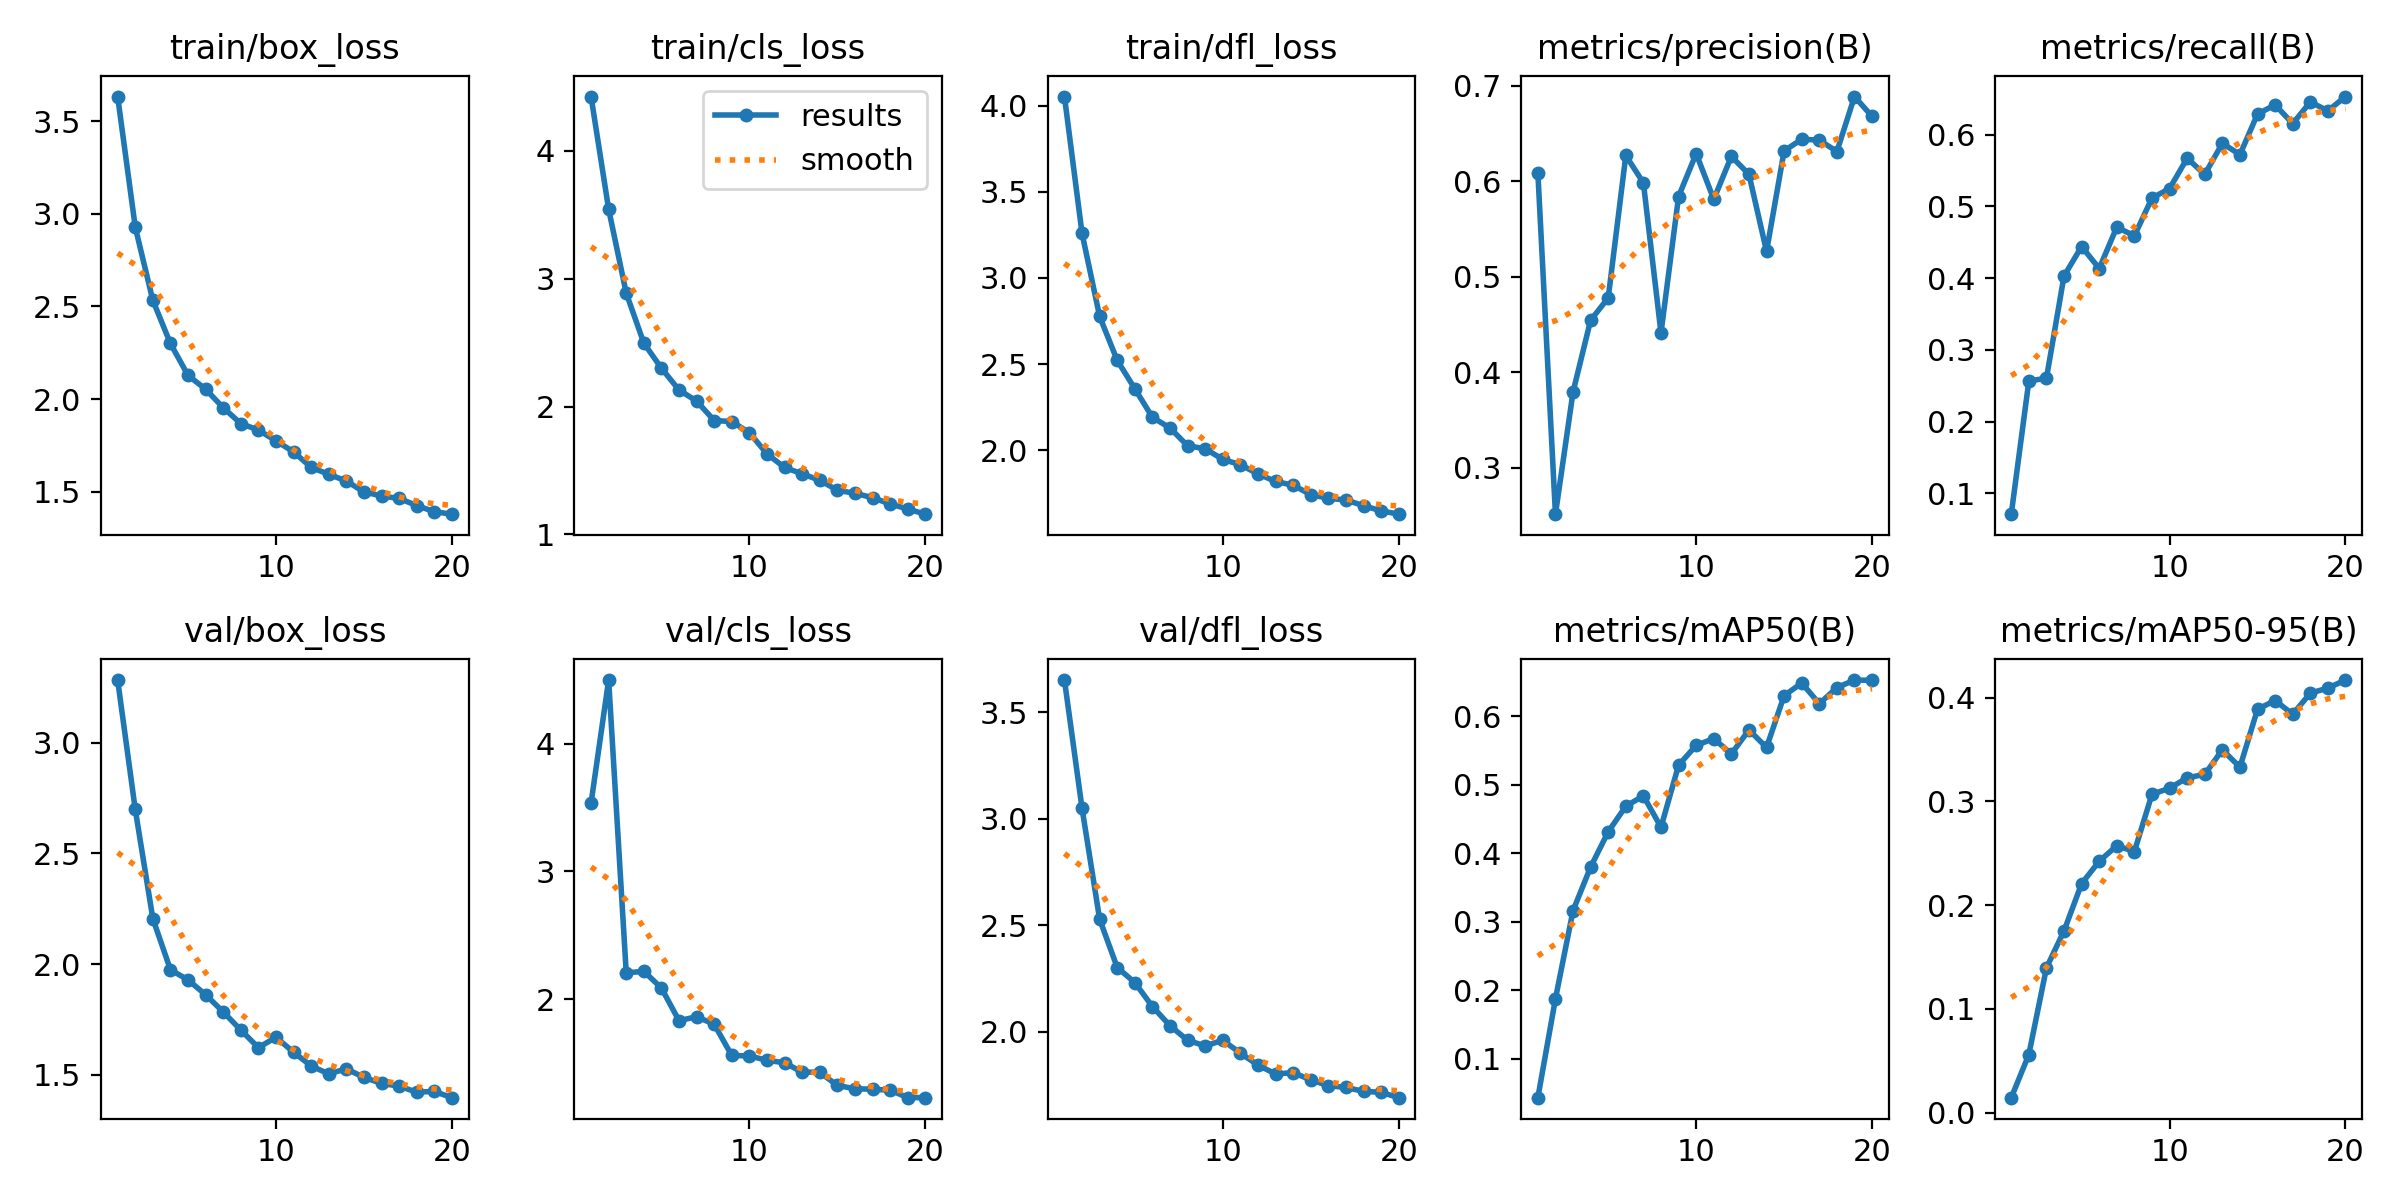

The table this chart was drawn from, first rows:
epoch, train/box_loss, train/cls_loss, train/dfl_loss, metrics/precision(B), metrics/recall(B), metrics/mAP50(B), metrics/mAP50-95(B), val/box_loss, val/cls_loss, val/dfl_loss, lr/pg0, lr/pg1, lr/pg2
1, 3.634, 4.425, 4.054, 0.609, 0.07103, 0.0432, 0.01454, 3.284, 3.534, 3.651, 0.0005512, 0.0005512, 0.0005512
2, 2.929, 3.543, 3.259, 0.2513, 0.2567, 0.1875, 0.05614, 2.699, 4.497, 3.048, 0.001052, 0.001052, 0.001052
3, 2.533, 2.887, 2.777, 0.3793, 0.2606, 0.3163, 0.1396, 2.206, 2.206, 2.528, 0.001498, 0.001498, 0.001498
4, 2.3, 2.497, 2.521, 0.4546, 0.4031, 0.3799, 0.1753, 1.975, 2.218, 2.301, 0.001419, 0.001419, 0.001419
5, 2.128, 2.3, 2.357, 0.4779, 0.4441, 0.4313, 0.2208, 1.928, 2.087, 2.23, 0.001337, 0.001337, 0.001337
6, 2.053, 2.13, 2.191, 0.6272, 0.4135, 0.4687, 0.2424, 1.861, 1.831, 2.117, 0.001254, 0.001254, 0.001254
7, 1.953, 2.043, 2.128, 0.5984, 0.4712, 0.4838, 0.2573, 1.784, 1.863, 2.028, 0.001172, 0.001172, 0.001172
8, 1.868, 1.891, 2.025, 0.4412, 0.4591, 0.438, 0.2517, 1.702, 1.803, 1.959, 0.001089, 0.001089, 0.001089
9, 1.833, 1.883, 2.008, 0.5842, 0.5117, 0.5285, 0.3069, 1.622, 1.559, 1.932, 0.001007, 0.001007, 0.001007
10, 1.775, 1.796, 1.946, 0.6292, 0.525, 0.5575, 0.3127, 1.669, 1.556, 1.959, 0.0009243, 0.0009243, 0.0009243
11, 1.715, 1.631, 1.915, 0.5812, 0.5673, 0.5673, 0.3227, 1.602, 1.521, 1.899, 0.0008418, 0.0008418, 0.0008418
12, 1.631, 1.524, 1.862, 0.6262, 0.5446, 0.5449, 0.3261, 1.539, 1.503, 1.842, 0.0007593, 0.0007593, 0.0007593
13, 1.594, 1.474, 1.818, 0.6074, 0.5881, 0.58, 0.3498, 1.504, 1.429, 1.801, 0.0006768, 0.0006768, 0.0006768
14, 1.558, 1.424, 1.796, 0.5267, 0.5722, 0.5544, 0.333, 1.527, 1.428, 1.807, 0.0005943, 0.0005943, 0.0005943
15, 1.499, 1.346, 1.741, 0.632, 0.6289, 0.6301, 0.3888, 1.488, 1.325, 1.774, 0.0005118, 0.0005118, 0.0005118
16, 1.477, 1.322, 1.72, 0.6442, 0.6416, 0.6484, 0.3972, 1.461, 1.299, 1.746, 0.0004292, 0.0004292, 0.0004292
17, 1.464, 1.288, 1.71, 0.6433, 0.6155, 0.6183, 0.384, 1.448, 1.295, 1.737, 0.0003467, 0.0003467, 0.0003467
18, 1.425, 1.239, 1.677, 0.6313, 0.6457, 0.6417, 0.4043, 1.421, 1.288, 1.719, 0.0002642, 0.0002642, 0.0002642
19, 1.392, 1.199, 1.647, 0.6889, 0.6334, 0.6528, 0.4093, 1.424, 1.23, 1.715, 0.0001817, 0.0001817, 0.0001817
20, 1.379, 1.159, 1.628, 0.6681, 0.6532, 0.6523, 0.4169, 1.396, 1.229, 1.69, 9.9187e-05, 9.9187e-05, 9.9187e-05
